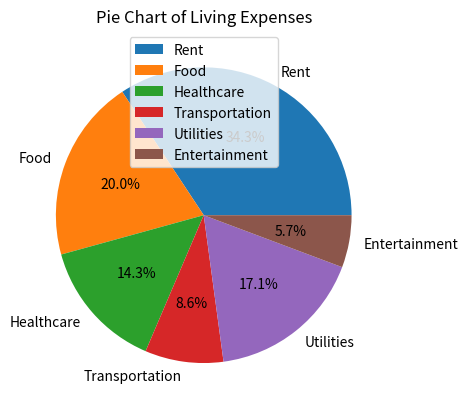

Python code for this plot:
"""
File: piechart.py

Displays a pie chart of monthly living expenses.
"""

import matplotlib.pyplot as plt

# Prepare the data
expenses = {"Rent":1200, "Food":700, "Healthcare":500,
            "Transportation":300, "Utilities":600,
            "Entertainment":200}
labels = list(expenses.keys())
slices = list(expenses.values())
# Set up and show the pie chart
plt.pie(slices, labels = labels, autopct = "%1.1f%%")
plt.title("Pie Chart of Living Expenses")
plt.legend(loc='best')
plt.show()

# Optional pie parameters: rotatelabels <Boolean - False by default>
#                          colors <a list of color values>
#                          startangle <0 (due east) by default, increasing
#                                     counterclockwise>
#                          shadow <Boolean - False by default>
#                          explode <a list of distances from center point>
# Can add a legend by calling plt.legend()

## Color abbreviations
##'r' - Red
##'g' - Green
##'b' - Blue
##'c' - Cyan
##'m' - Magenta
##'y' - Yellow
##'k' - Black
##'w' - White

# Also hex colors in format "#rrggbb"
